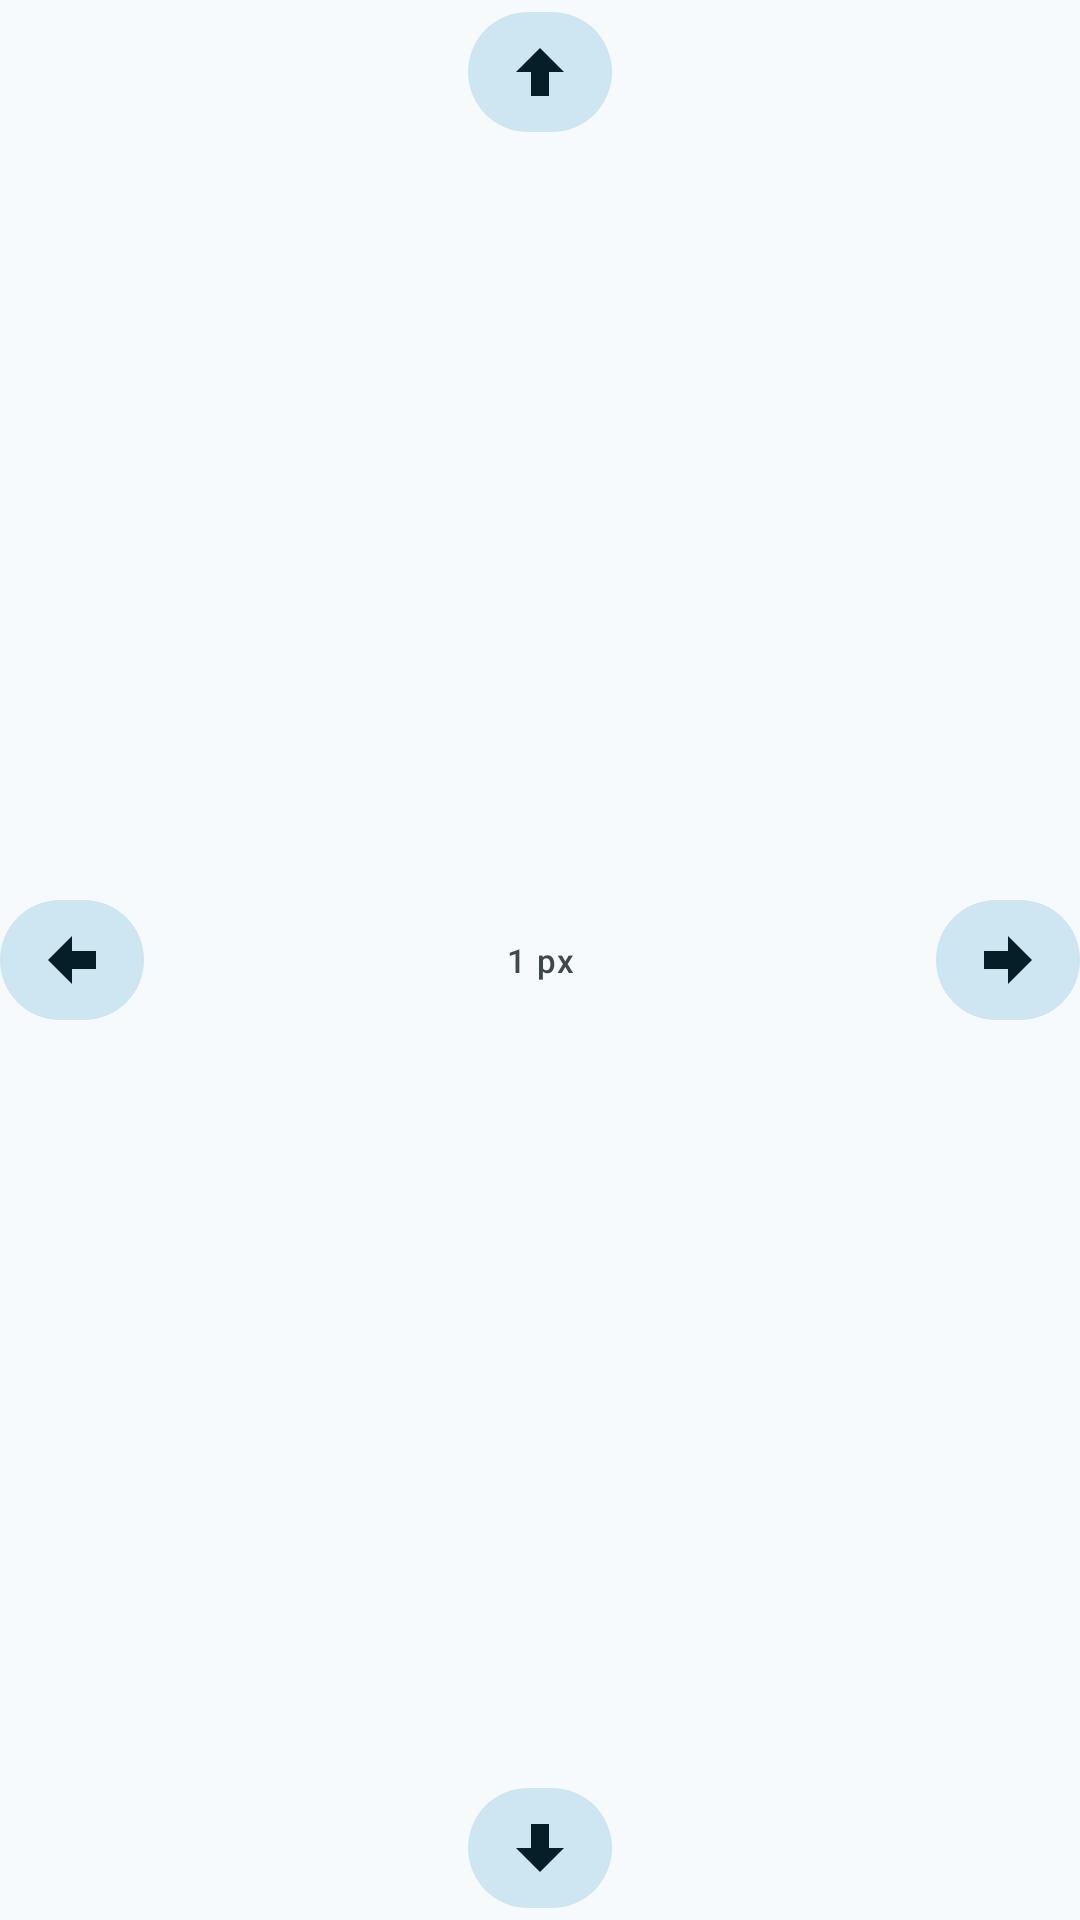

Write the Android layout XML for this screen, with the resource values it uses.
<!-- AndroidManifest.xml: application theme Theme.FischDroid -->
<!-- res/layout/view_nudge_pad.xml -->
<?xml version="1.0" encoding="utf-8"?>
<androidx.constraintlayout.widget.ConstraintLayout xmlns:android="http://schemas.android.com/apk/res/android"
    xmlns:app="http://schemas.android.com/apk/res-auto"
    android:layout_width="@dimen/nudge_pad"
    android:layout_height="@dimen/nudge_pad">

    <com.google.android.material.button.MaterialButton
        android:id="@+id/btn_nudge_up"
        style="@style/Widget.FischDroid.NudgeButton"
        android:layout_width="@dimen/nudge_button"
        android:layout_height="@dimen/nudge_button"
        android:contentDescription="@string/setup_nudge_up"
        app:icon="@drawable/ic_arrow_up"
        app:layout_constraintEnd_toEndOf="parent"
        app:layout_constraintStart_toStartOf="parent"
        app:layout_constraintTop_toTopOf="parent" />

    <com.google.android.material.button.MaterialButton
        android:id="@+id/btn_nudge_left"
        style="@style/Widget.FischDroid.NudgeButton"
        android:layout_width="@dimen/nudge_button"
        android:layout_height="@dimen/nudge_button"
        android:contentDescription="@string/setup_nudge_left"
        app:icon="@drawable/ic_arrow_left"
        app:layout_constraintBottom_toBottomOf="parent"
        app:layout_constraintStart_toStartOf="parent"
        app:layout_constraintTop_toTopOf="parent" />

    <TextView
        android:layout_width="wrap_content"
        android:layout_height="wrap_content"
        android:text="@string/setup_nudge_label"
        android:textAppearance="@style/TextAppearance.Material3.LabelSmall"
        android:textColor="?attr/colorOnSurfaceVariant"
        app:layout_constraintBottom_toBottomOf="parent"
        app:layout_constraintEnd_toEndOf="parent"
        app:layout_constraintStart_toStartOf="parent"
        app:layout_constraintTop_toTopOf="parent" />

    <com.google.android.material.button.MaterialButton
        android:id="@+id/btn_nudge_right"
        style="@style/Widget.FischDroid.NudgeButton"
        android:layout_width="@dimen/nudge_button"
        android:layout_height="@dimen/nudge_button"
        android:contentDescription="@string/setup_nudge_right"
        app:icon="@drawable/ic_arrow_right"
        app:layout_constraintBottom_toBottomOf="parent"
        app:layout_constraintEnd_toEndOf="parent"
        app:layout_constraintTop_toTopOf="parent" />

    <com.google.android.material.button.MaterialButton
        android:id="@+id/btn_nudge_down"
        style="@style/Widget.FischDroid.NudgeButton"
        android:layout_width="@dimen/nudge_button"
        android:layout_height="@dimen/nudge_button"
        android:contentDescription="@string/setup_nudge_down"
        app:icon="@drawable/ic_arrow_down"
        app:layout_constraintBottom_toBottomOf="parent"
        app:layout_constraintEnd_toEndOf="parent"
        app:layout_constraintStart_toStartOf="parent" />
</androidx.constraintlayout.widget.ConstraintLayout>
<!-- resources referenced by this layout -->
<resources>
  <dimen name="nudge_button">48dp</dimen>
  <dimen name="nudge_pad">156dp</dimen>
  <!-- drawable ic_arrow_down (drawable) -->
  <?xml version="1.0" encoding="utf-8"?>
  <vector xmlns:android="http://schemas.android.com/apk/res/android"
      android:width="24dp"
      android:height="24dp"
      android:viewportWidth="24"
      android:viewportHeight="24">
      <path
          android:fillColor="?attr/colorOnSurface"
          android:pathData="M12,20 l-8,-8 h5 V4 h6 v8 h5 z" />
  </vector>
  <!-- drawable ic_arrow_left (drawable) -->
  <?xml version="1.0" encoding="utf-8"?>
  <vector xmlns:android="http://schemas.android.com/apk/res/android"
      android:width="24dp"
      android:height="24dp"
      android:viewportWidth="24"
      android:viewportHeight="24">
      <path
          android:fillColor="?attr/colorOnSurface"
          android:pathData="M4,12 l8,-8 v5 h8 v6 h-8 v5 z" />
  </vector>
  <!-- drawable ic_arrow_right (drawable) -->
  <?xml version="1.0" encoding="utf-8"?>
  <vector xmlns:android="http://schemas.android.com/apk/res/android"
      android:width="24dp"
      android:height="24dp"
      android:viewportWidth="24"
      android:viewportHeight="24">
      <path
          android:fillColor="?attr/colorOnSurface"
          android:pathData="M20,12 l-8,-8 v5 H4 v6 h8 v5 z" />
  </vector>
  <!-- drawable ic_arrow_up (drawable) -->
  <?xml version="1.0" encoding="utf-8"?>
  <vector xmlns:android="http://schemas.android.com/apk/res/android"
      android:width="24dp"
      android:height="24dp"
      android:viewportWidth="24"
      android:viewportHeight="24">
      <path
          android:fillColor="?attr/colorOnSurface"
          android:pathData="M12,4 l8,8 h-5 v8 h-6 v-8 H4 z" />
  </vector>
  <string name="setup_nudge_down">Nudge down one pixel</string>
  <string name="setup_nudge_label">1 px</string>
  <string name="setup_nudge_left">Nudge left one pixel</string>
  <string name="setup_nudge_right">Nudge right one pixel</string>
  <string name="setup_nudge_up">Nudge up one pixel</string>
  <style name="Widget.FischDroid.NudgeButton" parent="Widget.FischDroid.IconButton">
          <item name="android:minWidth">48dp</item>
          <item name="android:minHeight">48dp</item>
      </style>
  <style name="Theme.FischDroid" parent="Base.Theme.FischDroid" />
  <color name="md_primary">#00658F</color>
  <color name="md_on_primary">#FFFFFF</color>
  <color name="md_primary_container">#C6E8F8</color>
  <color name="md_on_primary_container">#001E2B</color>
  <color name="md_secondary">#4B626D</color>
  <color name="md_on_secondary">#FFFFFF</color>
  <color name="md_secondary_container">#CEE6F1</color>
  <color name="md_on_secondary_container">#061E28</color>
  <color name="md_tertiary">#8B5000</color>
  <color name="md_on_tertiary">#FFFFFF</color>
  <color name="md_tertiary_container">#FFDDB8</color>
  <color name="md_on_tertiary_container">#2C1600</color>
  <color name="md_error">#BA1A1A</color>
  <color name="md_on_error">#FFFFFF</color>
  <color name="md_error_container">#FFDAD6</color>
  <color name="md_on_error_container">#410002</color>
  <color name="md_background">#F6FAFD</color>
  <color name="md_on_background">#171C1F</color>
  <color name="md_surface">#F6FAFD</color>
  <color name="md_on_surface">#171C1F</color>
  <color name="md_surface_variant">#DCE4E9</color>
  <color name="md_on_surface_variant">#40484C</color>
  <color name="md_surface_container_lowest">#FFFFFF</color>
  <color name="md_surface_container_low">#F0F4F8</color>
  <color name="md_surface_container">#EAEFF2</color>
  <color name="md_surface_container_high">#E4EAED</color>
  <color name="md_surface_container_highest">#DFE5E8</color>
  <color name="md_outline">#70787D</color>
  <color name="md_outline_variant">#BFC8CD</color>
  <color name="md_inverse_surface">#2C3134</color>
  <color name="md_inverse_on_surface">#EDF1F4</color>
</resources>
